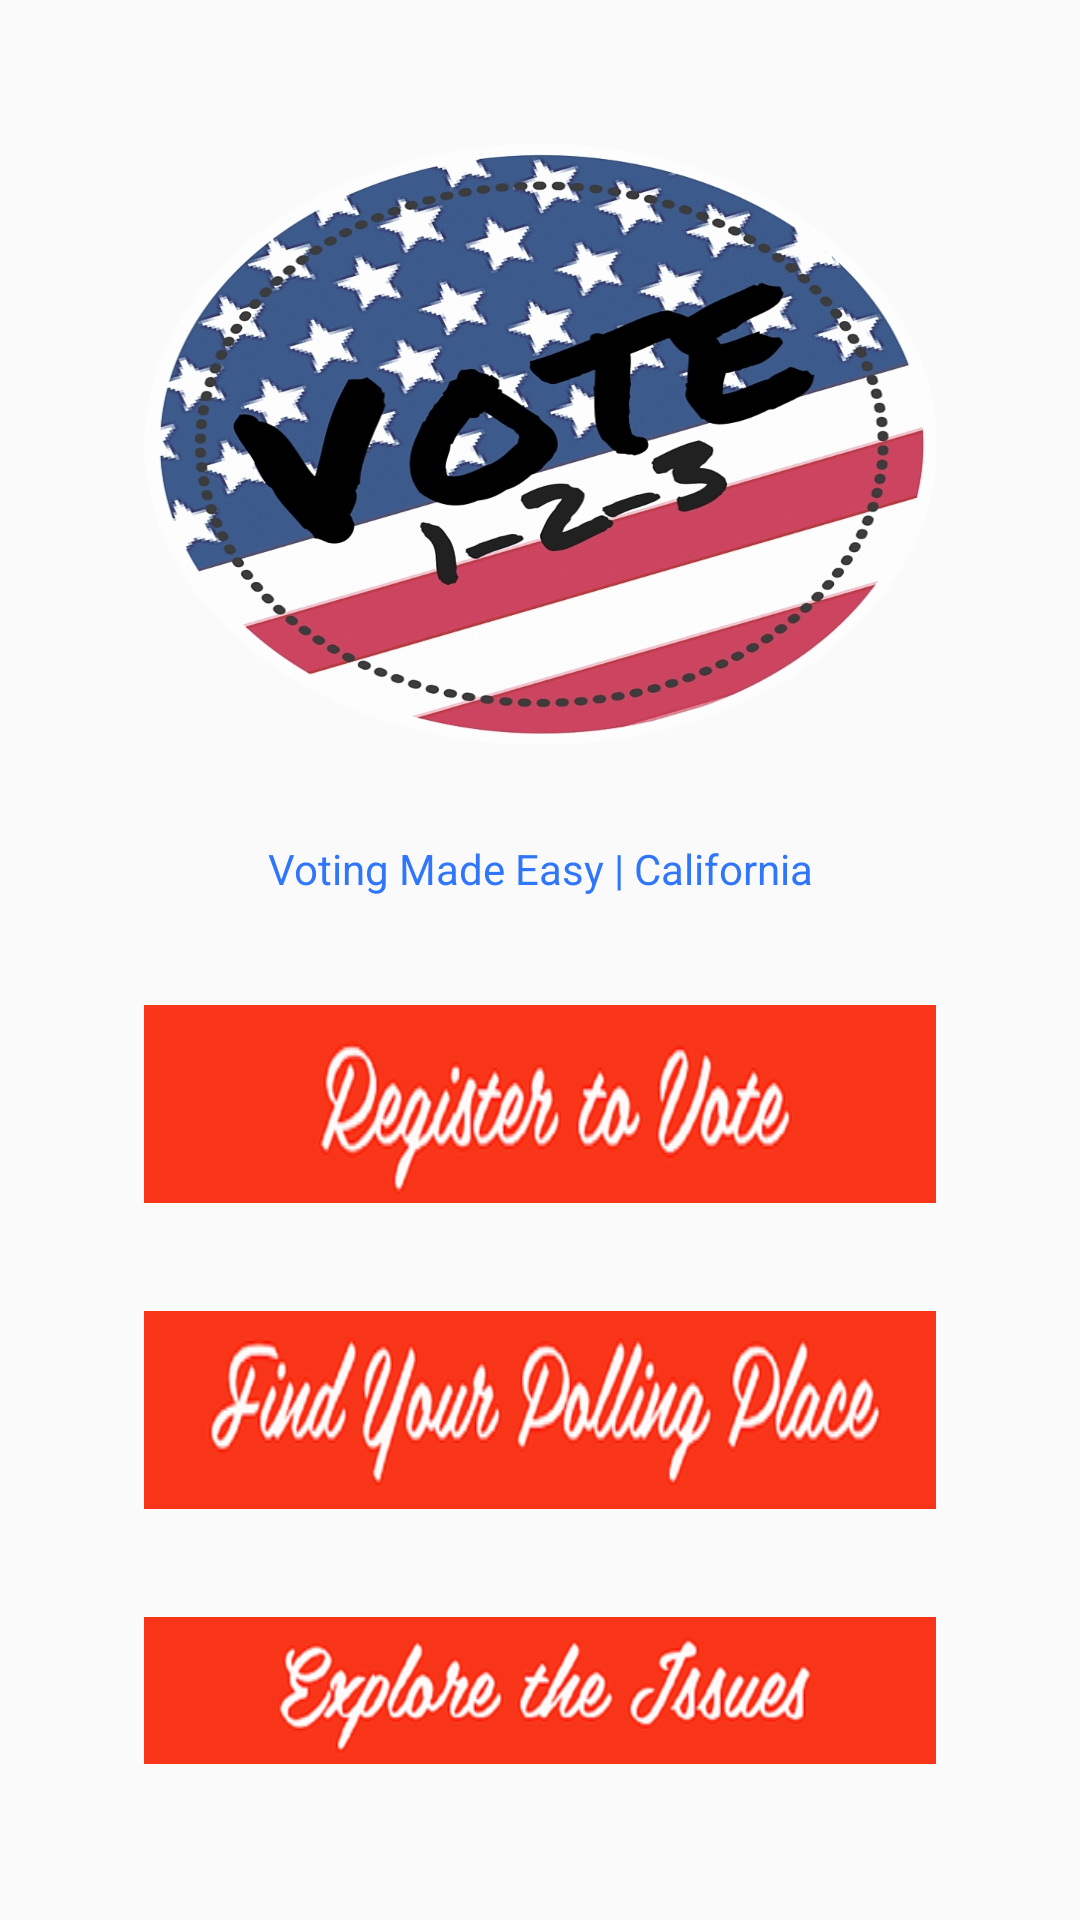

Here is an Android app screen rendered from its layout file. Give the layout XML and the strings, colors and styles it references.
<!-- AndroidManifest.xml: application theme AppTheme -->
<!-- res/layout/activity_main.xml -->
<?xml version="1.0" encoding="utf-8"?>

<RelativeLayout xmlns:android="http://schemas.android.com/apk/res/android"
    xmlns:tools="http://schemas.android.com/tools"
    android:layout_width="match_parent"
    android:layout_height="match_parent"
    android:paddingBottom="@dimen/standard"
    android:paddingLeft="@dimen/standard"
    android:paddingRight="@dimen/standard"
    android:paddingTop="@dimen/standard"
    tools:context="com.example.vote123.MainActivity"
    android:gravity="center">

    <TextView
        android:id="@+id/main_title_textView_id"
        android:layout_width="300dp"
        android:layout_height="200dp"
        android:background="@drawable/realvote123logo"
        android:textStyle="bold"
        android:layout_centerHorizontal="true"/>

    <TextView
        android:id="@+id/main_subTitle_textView_id"
        android:layout_marginBottom="20dp"
        android:layout_width="match_parent"
        android:layout_height="wrap_content"
        android:text="Voting Made Easy | California"
        android:textColor="@color/officialBlue"
        android:layout_below="@+id/main_title_textView_id"
        android:textAlignment="center"/>

    <Button
        android:layout_marginBottom="20dp"
        android:id="@+id/main_register_button_id"
        android:layout_width="wrap_content"
        android:layout_height="wrap_content"
        android:layout_below="@+id/main_subTitle_textView_id"
        android:background="@drawable/registertovote"/>

    <Button
        android:id="@+id/main_polling_button_id"
        android:layout_marginBottom="20dp"
        android:layout_width="wrap_content"
        android:layout_height="wrap_content"
        android:layout_below="@+id/main_register_button_id"
        android:background="@drawable/findyourpollingplace"/>

    <Button
        android:id="@+id/main_issues_button_id"
        android:layout_marginBottom="20dp"
        android:layout_width="wrap_content"
        android:layout_height="wrap_content"
        android:layout_below="@+id/main_polling_button_id"
        android:background="@drawable/exploretheissues"/>

</RelativeLayout>
<!-- resources referenced by this layout -->
<resources>
  <color name="officialBlue">#3076FA</color>
  <dimen name="standard">16dp</dimen>
  <!-- drawable exploretheissues: png bitmap (drawable, 18316 bytes) -->
  <!-- drawable findyourpollingplace: png bitmap (drawable, 22544 bytes) -->
  <!-- drawable realvote123logo: png bitmap (drawable, 463857 bytes) -->
  <!-- drawable registertovote: png bitmap (drawable, 16069 bytes) -->
  <style name="AppTheme" parent="Theme.AppCompat.Light.NoActionBar">
          
          <item name="colorPrimary">@color/colorPrimary</item>
          <item name="colorPrimaryDark">@color/colorPrimaryDark</item>
          <item name="colorAccent">@color/colorAccent</item>
          <item name="android:layout_marginLeft">@dimen/standard</item>
          <item name="android:layout_marginRight">@dimen/standard</item>
          <item name="android:layout_marginBottom">@dimen/standard</item>
          <item name="android:layout_marginTop">@dimen/standard</item>
      </style>
  <color name="colorPrimary">#03A9F4</color>
  <color name="colorPrimaryDark">#0288D1</color>
  <color name="colorAccent">#FF5252</color>
</resources>
